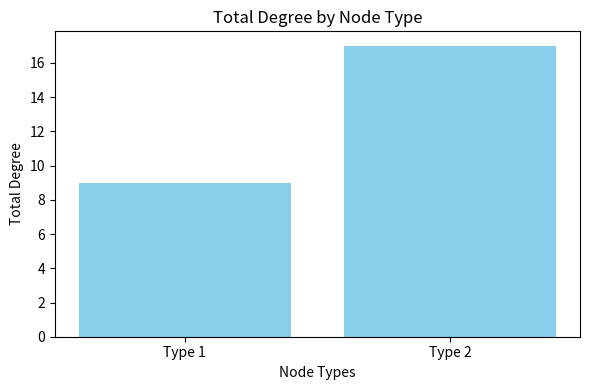

Recreate this plot in Python.
import numpy as np
import matplotlib.pyplot as plt
import os

# Define the adjacency matrix of the graph
adjacency_matrix = np.array([
    [0, 1, 0, 1, 0, 1, 0, 0, 0, 0],
    [1, 0, 1, 1, 1, 0, 0, 0, 0, 0],
    [0, 1, 0, 0, 0, 0, 0, 0, 0, 0],
    [1, 1, 0, 0, 0, 1, 0, 1, 1, 0],
    [0, 1, 0, 0, 0, 0, 0, 0, 1, 1],
    [1, 0, 0, 1, 0, 0, 0, 0, 0, 0],
    [0, 0, 0, 0, 0, 0, 0, 0, 0, 1],
    [0, 0, 0, 1, 0, 0, 0, 0, 0, 0],
    [0, 0, 0, 1, 1, 0, 0, 0, 0, 1],
    [0, 0, 0, 0, 1, 0, 1, 0, 1, 0]
])

# Define the node types
node_types = [1, 2, 1, 2, 2, 1, 2, 2, 2, 1]

# Calculate the number of nodes
num_nodes = len(node_types)

# Calculate the total number of edges
num_edges = np.sum(adjacency_matrix) // 2  # Divide by 2 to avoid double counting

# Initialize variables to store modularity terms
Q = 0.0
total_degree = np.zeros(num_nodes)
total_degree_type = np.zeros(2)

# Calculate the total degree for each node and the total degree for each type
for i in range(num_nodes):
    for j in range(num_nodes):
        if i != j:
            if node_types[i] == node_types[j]:
                total_degree[i] += adjacency_matrix[i][j]
            total_degree_type[node_types[i] - 1] += adjacency_matrix[i][j]

# Calculate the modularity
for i in range(num_nodes):
    for j in range(num_nodes):
        if i != j:
            delta_type = int(node_types[i] == node_types[j])
            Q += (adjacency_matrix[i][j] - total_degree[i] * total_degree[j] / (2 * num_edges)) * delta_type

# Normalize the modularity
Q /= (2 * num_edges)

# Print the modularity
print(f"Modularity of the graph: {Q:.6f}")

# Create a bar chart visualization of node types
plt.figure(figsize=(6, 4))
plt.bar(["Type 1", "Type 2"], total_degree_type, color='skyblue')
plt.xlabel("Node Types")
plt.ylabel("Total Degree")
plt.title("Total Degree by Node Type")
plt.tight_layout()

# Create the "images" folder if it doesn't exist
if not os.path.exists("images"):
    os.makedirs("images")

# Save the visualization to the "images" folder
image_path = os.path.join("images", "node_type_degree.png")
plt.savefig(image_path)

# Show the visualization
plt.show()
